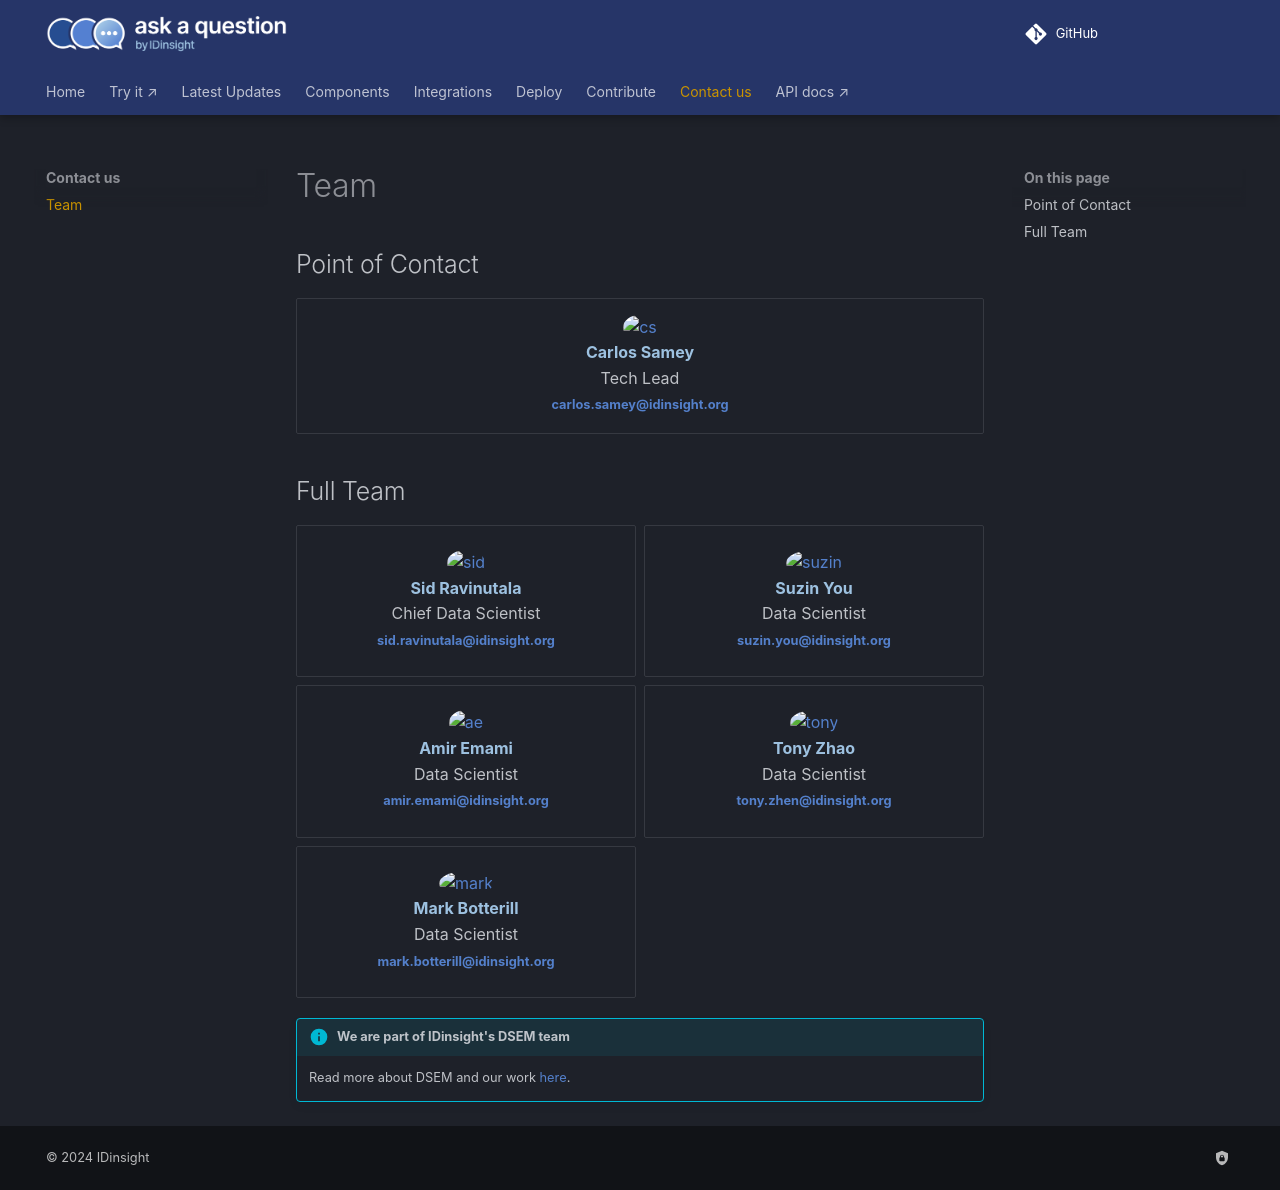

repository: IDinsight/ask-a-question · page: v1.4.0/contact_us/index.html · generator: mkdocs

## Point of Contact

<div class="grid cards" markdown>
-  <p style="text-align:center;">
   <img src="../blog/author-avatars/carlos.jpg" width="80" height="80" alt="cs" style="border-radius:50%;"><br>
   <strong>Carlos Samey</strong><br>
   Tech Lead<br>
   <span style="font-size: 0.8em;"><strong>[carlos.samey@idinsight.org](mailto:carlos.samey@idinsight.org)</strong></span>
   </p>
</div>

## Full Team
<div class="grid cards" markdown>
- <p style="text-align:center;">
  <img src="../blog/author-avatars/sid.png" width="80" height="80" alt="sid" style="border-radius:50%;"><br>
    <strong>Sid Ravinutala</strong><br>
    Chief Data Scientist<br>
   <span style="font-size: 0.8em;"><strong>[sid.ravinutala@idinsight.org](mailto:sid.ravinutala@idinsight.org)</strong></span>
  </p>

- <p style="text-align:center;">
  <img src="../blog/author-avatars/suzin.png" width="80" height="80" alt="suzin" style="border-radius:50%;"><br>
  <strong>Suzin You</strong><br>
  Data Scientist<br>
  <span style="font-size: 0.8em;"><strong>[suzin.you@idinsight.org](mailto:suzin.you@idinsight.org)</strong></span>
  </p>

- <p style="text-align:center;">
  <img src="../blog/author-avatars/amir.jpg" width="80" height="80" alt="ae" style="border-radius:50%;"><br>
  <strong>Amir Emami</strong><br>
  Data Scientist<br>
  <span style="font-size: 0.8em;"><strong>[amir.emami@idinsight.org](mailto:amir.emami@idinsight.org)</strong></span>
  </p>

- <p style="text-align:center;">
  <img src="../blog/author-avatars/tony.png" width="80" height="80" alt="tony" style="border-radius:50%;"><br>
  <strong>Tony Zhao</strong><br>
  Data Scientist<br>
  <span style="font-size: 0.8em;"><strong>[tony.zhen@idinsight.org](mailto:tony.zhen@idinsight.org)</strong></span>
  </p>

- <p style="text-align:center;">
  <img src="../blog/author-avatars/mark.png" width="80" height="80" alt="mark" style="border-radius:50%;"><br>
  <strong>Mark Botterill</strong><br>
  Data Scientist<br>
  <span style="font-size: 0.8em;"><strong>[mark.botterill@idinsight.org](mailto:mark.botterill@idinsight.org)</strong></span>
  </p>
</div>

!!! info "We are part of IDinsight's DSEM team"
    Read more about DSEM and our work [here](https://www.idinsight.org/methodology/data-science/).
